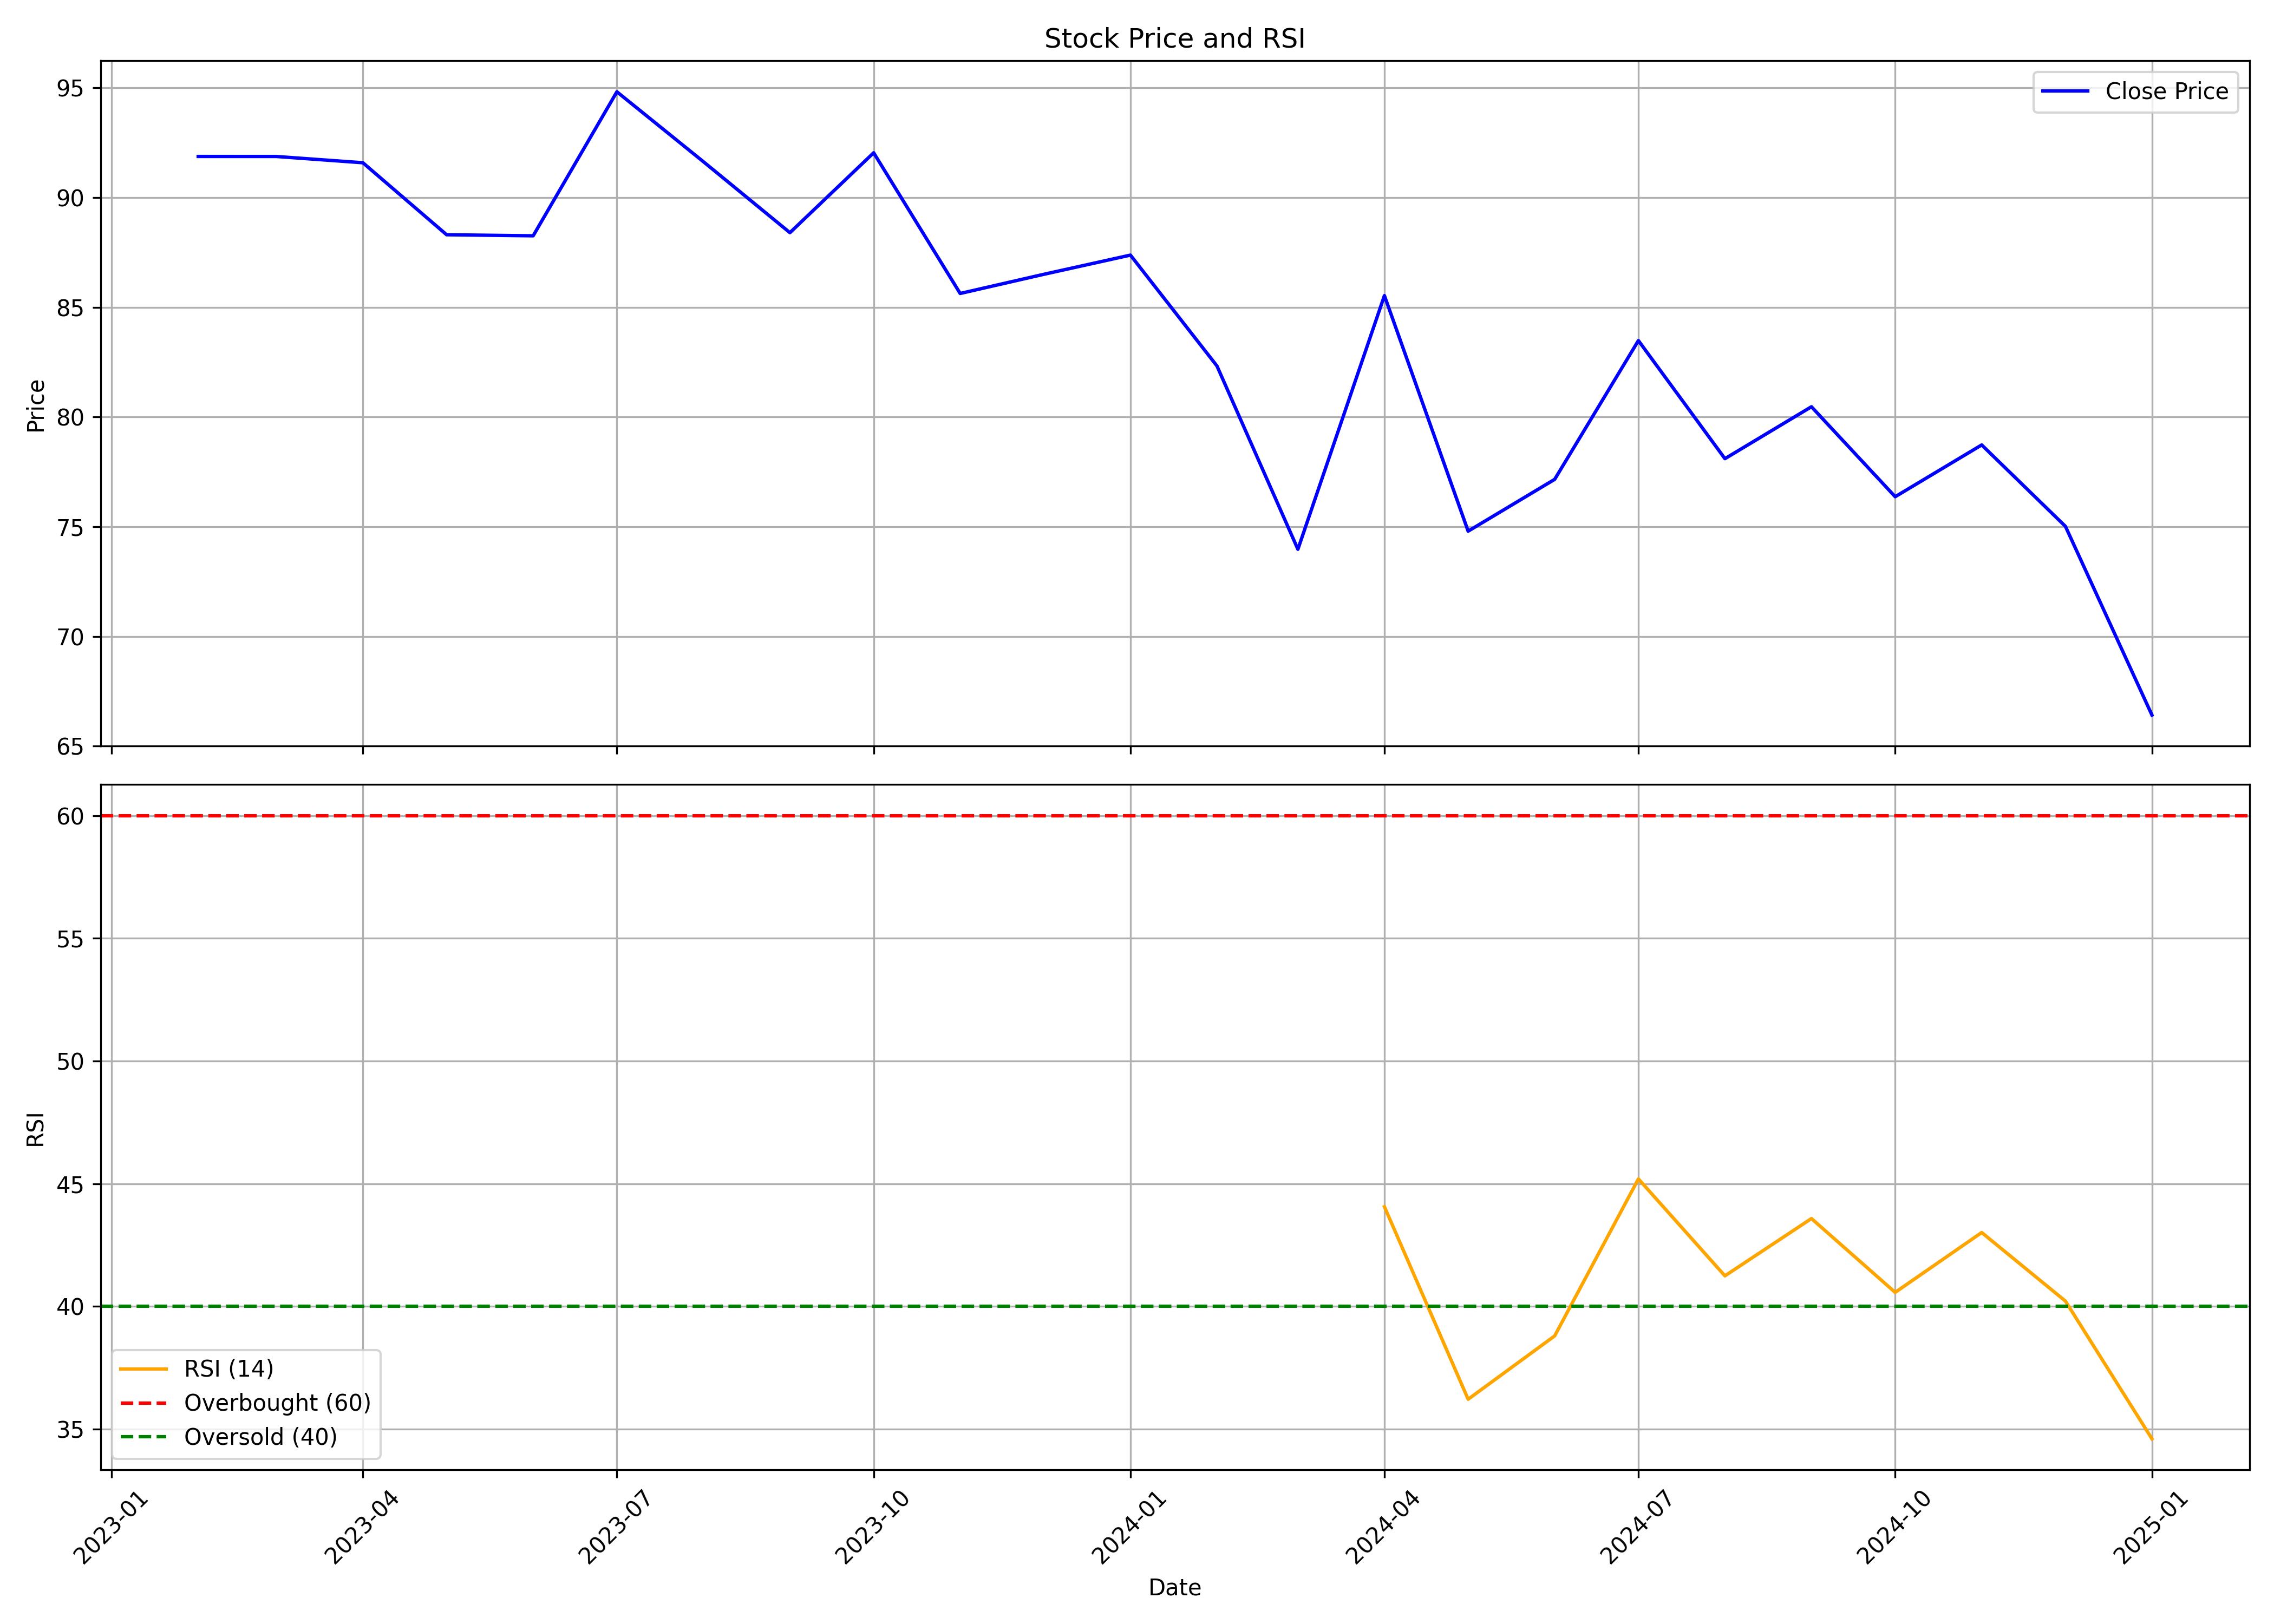

The file beside this chart, header and first rows:
, date, symbol, open, high, low, close, volume, rsi
0, 2023-02-01, RADIANTCMS, 92.25, 101.5, 87.12, 91.88, 3834664, 
1, 2023-03-01, RADIANTCMS, 93.68, 95.49, 82.98, 91.87, 959408, 
2, 2023-04-01, RADIANTCMS, 92.64, 96.82, 89.02, 91.59, 2362861, 
3, 2023-05-01, RADIANTCMS, 91.59, 93.92, 86.98, 88.31, 4012087, 
4, 2023-06-01, RADIANTCMS, 88.83, 92.26, 86.5, 88.26, 4787347, 
5, 2023-07-01, RADIANTCMS, 88.36, 98.72, 83.7, 94.82, 8061838, 
6, 2023-08-01, RADIANTCMS, 95.16, 108.7, 89.69, 91.64, 58503220, 
7, 2023-09-01, RADIANTCMS, 91.68, 96.73, 87.02, 88.4, 13541717, 
8, 2023-10-01, RADIANTCMS, 90.3, 101.4, 86.41, 92.04, 17467304, 
9, 2023-11-01, RADIANTCMS, 92.04, 99.09, 85.49, 85.63, 9930294, 
10, 2023-12-01, RADIANTCMS, 86.46, 91.07, 84.61, 86.51, 11002457, 
11, 2024-01-01, RADIANTCMS, 87.14, 94.23, 85, 87.38, 10830139, 
12, 2024-02-01, RADIANTCMS, 87.48, 92.53, 82.04, 82.33, 9226988, 
13, 2024-03-01, RADIANTCMS, 82.77, 85.39, 70.96, 73.98, 6481622, 
14, 2024-04-01, RADIANTCMS, 73.98, 87.92, 73.98, 85.54, 3741202, 44.06
15, 2024-05-01, RADIANTCMS, 85.54, 86.51, 74.7, 74.8, 3020088, 36.21
16, 2024-06-01, RADIANTCMS, 77.72, 82.09, 69.07, 77.16, 3354492, 38.8
17, 2024-07-01, RADIANTCMS, 77.08, 86.85, 75.77, 83.49, 6388899, 45.19
18, 2024-08-01, RADIANTCMS, 83.84, 88.89, 76.74, 78.1, 6907032, 41.24
19, 2024-09-01, RADIANTCMS, 81.0, 88.37, 77.66, 80.47, 10608402, 43.58
20, 2024-10-01, RADIANTCMS, 80.86, 85.0, 72.01, 76.37, 5599958, 40.57
21, 2024-11-01, RADIANTCMS, 78.2, 79.2, 71.92, 78.73, 1981364, 43.01
22, 2024-12-01, RADIANTCMS, 79.74, 81.0, 73.72, 75.02, 3530962, 40.21
23, 2025-01-01, RADIANTCMS, 75.7, 77.03, 65.0, 66.42, 2779452, 34.6
